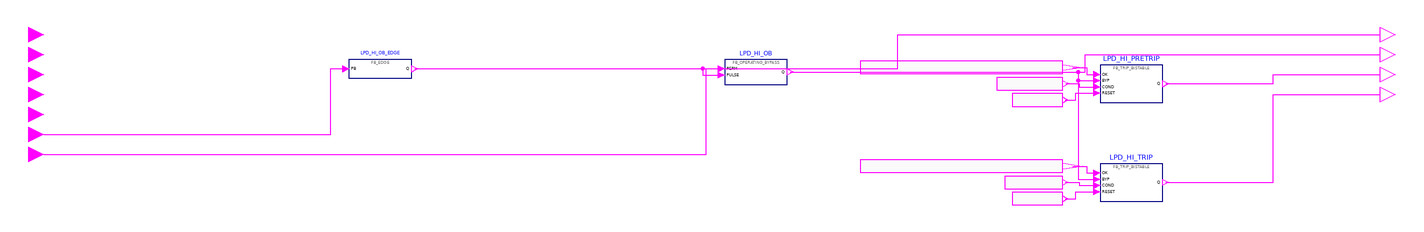

The component connection diagram of the Modelica model below, drawn from its own Placement and Line annotations.

model g_LPD_HI "BP FOD group 5 g_LPD_HI: High Local Power Density (CPC) trip"
      import RPS.Constants.*;
      RPS.Interfaces.BooleanInput f_LPD_HI_Trip_In "High Local Power Density (CPC) trip signal from the core protection calculator." annotation(Placement(transformation(extent={{-6,-6},{6,6}}), iconTransformation(extent={{-120,50},{-100,70}})));
      RPS.Interfaces.BooleanInput f_LPD_HI_Pretrip_In "High Local Power Density (CPC) pre-trip signal from the core protection calculator." annotation(Placement(transformation(extent={{-6,-22},{6,-10}}), iconTransformation(extent={{-120,30},{-100,50}})));
      RPS.Interfaces.BooleanInput f_CPC_Link_Error "Loss or corruption of the CPCS data link." annotation(Placement(transformation(extent={{-6,-38},{6,-26}}), iconTransformation(extent={{-120,10},{-100,30}})));
      RPS.Interfaces.BooleanInput f_Module_Error "Processor module self-diagnostic error." annotation(Placement(transformation(extent={{-6,-54},{6,-42}}), iconTransformation(extent={{-120,-10},{-100,10}})));
      RPS.Interfaces.BooleanInput f_Channel_Error "Channel-level error (e.g. input module or power supply fault)." annotation(Placement(transformation(extent={{-6,-70},{6,-58}}), iconTransformation(extent={{-120,-30},{-100,-10}})));
      RPS.Interfaces.BooleanInput f_LPD_HI_OB_Ini "Operator initiation of the High Local Power Density (CPC) operating bypass." annotation(Placement(transformation(extent={{-6,-86},{6,-74}}), iconTransformation(extent={{-120,-50},{-100,-30}})));
      RPS.Interfaces.BooleanInput f_LP_OB_Perm "Low-power operating-bypass permissive." annotation(Placement(transformation(extent={{-6,-102},{6,-90}}), iconTransformation(extent={{-120,-70},{-100,-50}})));
      RPS.Interfaces.BooleanOutput h_LPD_HI_OB_Pulse "One-scan pulse for each actuation of f_LPD_HI_OB_Ini." annotation(Placement(transformation(extent={{1074,-6},{1086,6}}), iconTransformation(extent={{100,20},{120,40}})));
      RPS.Interfaces.BooleanOutput h_LPD_HI_OB_Sta "High Local Power Density (CPC) operating-bypass status (1 = bypassed)." annotation(Placement(transformation(extent={{1074,-22},{1086,-10}}), iconTransformation(extent={{100,0},{120,20}})));
      RPS.Interfaces.BooleanOutput th_LPD_HI_Pretrip "High Local Power Density (CPC) pre-trip alarm (0 = PRETRIP)." annotation(Placement(transformation(extent={{1074,-38},{1086,-26}}), iconTransformation(extent={{100,-20},{120,0}})));
      RPS.Interfaces.BooleanOutput th_LPD_HI_Trip "High Local Power Density (CPC) channel trip (0 = TRIP)." annotation(Placement(transformation(extent={{1074,-54},{1086,-42}}), iconTransformation(extent={{100,-40},{120,-20}})));
      RPS.Blocks.FB_EDGE LPD_HI_OB_EDGE "implements h_LPD_HI_OB_Pulse" annotation(Placement(transformation(extent={{250,-35},{300,-20}})));
      RPS.Blocks.FB_OPERATING_BYPASS LPD_HI_OB "implements h_LPD_HI_OB_Sta" annotation(Placement(transformation(extent={{550,-40},{600,-20}})));
      RPS.Blocks.FB_TRIP_BISTABLE LPD_HI_PRETRIP(DELAY = k_LPD_HI_Pretrip_Delay_Scans) "implements th_LPD_HI_Pretrip" annotation(Placement(transformation(extent={{850,-54.5},{900,-24.5}})));
      RPS.Blocks.FB_TRIP_BISTABLE LPD_HI_TRIP(DELAY = k_LPD_HI_Trip_Delay_Scans) "implements th_LPD_HI_Trip" annotation(Placement(transformation(extent={{850,-133.5},{900,-103.5}})));
      RPS.Blocks.BooleanExpression LPD_HI_PRETRIP_OK(y = (((not f_CPC_Link_Error) and (not f_Module_Error)) and (not f_Channel_Error))) annotation(Placement(transformation(extent={{658.3,-31.5},{820,-21.5}})));
      RPS.Blocks.BooleanExpression LPD_HI_PRETRIP_COND(y = (not f_LPD_HI_Pretrip_In)) annotation(Placement(transformation(extent={{767.5,-44.5},{820,-34.5}})));
      RPS.Blocks.BooleanExpression LPD_HI_PRETRIP_RESET(y = f_LPD_HI_Pretrip_In) annotation(Placement(transformation(extent={{780,-57.5},{820,-47.5}})));
      RPS.Blocks.BooleanExpression LPD_HI_TRIP_OK(y = (((not f_CPC_Link_Error) and (not f_Module_Error)) and (not f_Channel_Error))) annotation(Placement(transformation(extent={{658.3,-110.5},{820,-100.5}})));
      RPS.Blocks.BooleanExpression LPD_HI_TRIP_COND(y = (not f_LPD_HI_Trip_In)) annotation(Placement(transformation(extent={{773.8,-123.5},{820,-113.5}})));
      RPS.Blocks.BooleanExpression LPD_HI_TRIP_RESET(y = f_LPD_HI_Trip_In) annotation(Placement(transformation(extent={{780,-136.5},{820,-126.5}})));
    equation
      connect(LPD_HI_PRETRIP_OK.y, LPD_HI_PRETRIP.OK) annotation(Line(points={{828.08,-26.5},{839.5,-26.5},{839.5,-32},{847.5,-32}}, color={255,0,255}));
      connect(LPD_HI_PRETRIP_COND.y, LPD_HI_PRETRIP.COND) annotation(Line(points={{822.62,-39.5},{833.5,-39.5},{833.5,-42},{847.5,-42}}, color={255,0,255}));
      connect(LPD_HI_PRETRIP_RESET.y, LPD_HI_PRETRIP.RESET) annotation(Line(points={{822,-52.5},{830.5,-52.5},{830.5,-47},{847.5,-47}}, color={255,0,255}));
      connect(LPD_HI_TRIP_OK.y, LPD_HI_TRIP.OK) annotation(Line(points={{828.08,-105.5},{839.5,-105.5},{839.5,-111},{847.5,-111}}, color={255,0,255}));
      connect(LPD_HI_TRIP_COND.y, LPD_HI_TRIP.COND) annotation(Line(points={{822.31,-118.5},{833.5,-118.5},{833.5,-121},{847.5,-121}}, color={255,0,255}));
      connect(LPD_HI_TRIP_RESET.y, LPD_HI_TRIP.RESET) annotation(Line(points={{822,-131.5},{830.5,-131.5},{830.5,-126},{847.5,-126}}, color={255,0,255}));
      connect(f_LPD_HI_OB_Ini, LPD_HI_OB_EDGE.PB) annotation(Line(points={{6,-80},{235.5,-80},{235.5,-27.5},{247.5,-27.5}}, color={255,0,255}));
      connect(LPD_HI_OB_EDGE.Q, h_LPD_HI_OB_Pulse) annotation(Line(points={{302.5,-27.5},{688.25,-27.5},{688.25,0},{1074,0}}, color={255,0,255}));
      connect(f_LP_OB_Perm, LPD_HI_OB.PERM) annotation(Line(points={{6,-96},{535.5,-96},{535.5,-27.5},{547.5,-27.5}}, color={255,0,255}));
      connect(LPD_HI_OB_EDGE.Q, LPD_HI_OB.PULSE) annotation(Line(points={{302.5,-27.5},{532.5,-27.5},{532.5,-32.5},{547.5,-32.5}}, color={255,0,255}));
      connect(LPD_HI_OB.Q, h_LPD_HI_OB_Sta) annotation(Line(points={{602.5,-30},{838.25,-30},{838.25,-16},{1074,-16}}, color={255,0,255}));
      connect(LPD_HI_OB.Q, LPD_HI_PRETRIP.BYP) annotation(Line(points={{602.5,-30},{832.5,-30},{832.5,-37},{847.5,-37}}, color={255,0,255}));
      connect(LPD_HI_PRETRIP.Q, th_LPD_HI_Pretrip) annotation(Line(points={{902.5,-39.5},{988.25,-39.5},{988.25,-32},{1074,-32}}, color={255,0,255}));
      connect(LPD_HI_OB.Q, LPD_HI_TRIP.BYP) annotation(Line(points={{602.5,-30},{832.5,-30},{832.5,-116},{847.5,-116}}, color={255,0,255}));
      connect(LPD_HI_TRIP.Q, th_LPD_HI_Trip) annotation(Line(points={{902.5,-118.5},{988.25,-118.5},{988.25,-48},{1074,-48}}, color={255,0,255}));
      annotation(Icon(coordinateSystem(preserveAspectRatio=false, extent={{-100,-90},{100,90}}), graphics={Rectangle(extent={{-100,90},{100,-90}}, lineColor={95,95,95}, fillColor={245,248,252}, fillPattern=FillPattern.Solid), Text(extent={{-160,124},{160,96}}, textString="%name", textColor={0,0,255}), Text(extent={{-96,88},{96,72}}, textString="5 High Local Power Density (CPC) trip", textColor={95,95,95}), Text(extent={{-96,68},{-2,52}}, textString="f_LPD_HI_Trip_In", horizontalAlignment=TextAlignment.Left, textColor={0,0,0}), Text(extent={{-96,48},{-2,32}}, textString="f_LPD_HI_Pretrip_In", horizontalAlignment=TextAlignment.Left, textColor={0,0,0}), Text(extent={{-96,28},{-2,12}}, textString="f_CPC_Link_Error", horizontalAlignment=TextAlignment.Left, textColor={0,0,0}), Text(extent={{-96,8},{-2,-8}}, textString="f_Module_Error", horizontalAlignment=TextAlignment.Left, textColor={0,0,0}), Text(extent={{-96,-12},{-2,-28}}, textString="f_Channel_Error", horizontalAlignment=TextAlignment.Left, textColor={0,0,0}), Text(extent={{-96,-32},{-2,-48}}, textString="f_LPD_HI_OB_Ini", horizontalAlignment=TextAlignment.Left, textColor={0,0,0}), Text(extent={{-96,-52},{-2,-68}}, textString="f_LP_OB_Perm", horizontalAlignment=TextAlignment.Left, textColor={0,0,0}), Text(extent={{2,38},{96,22}}, textString="h_LPD_HI_OB_Pulse", horizontalAlignment=TextAlignment.Right, textColor={0,0,0}), Text(extent={{2,18},{96,2}}, textString="h_LPD_HI_OB_Sta", horizontalAlignment=TextAlignment.Right, textColor={0,0,0}), Text(extent={{2,-2},{96,-18}}, textString="th_LPD_HI_Pretrip", horizontalAlignment=TextAlignment.Right, textColor={0,0,0}), Text(extent={{2,-22},{96,-38}}, textString="th_LPD_HI_Trip", horizontalAlignment=TextAlignment.Right, textColor={0,0,0})}), Diagram(coordinateSystem(preserveAspectRatio=false, extent={{-110,-176.5},{1190,46}})), Documentation(info="<html><p>High Local Power Density (CPC) trip (digital trip, NuSCR logic type Digital_Trip_with_OB).</p></html>"));
    end g_LPD_HI;